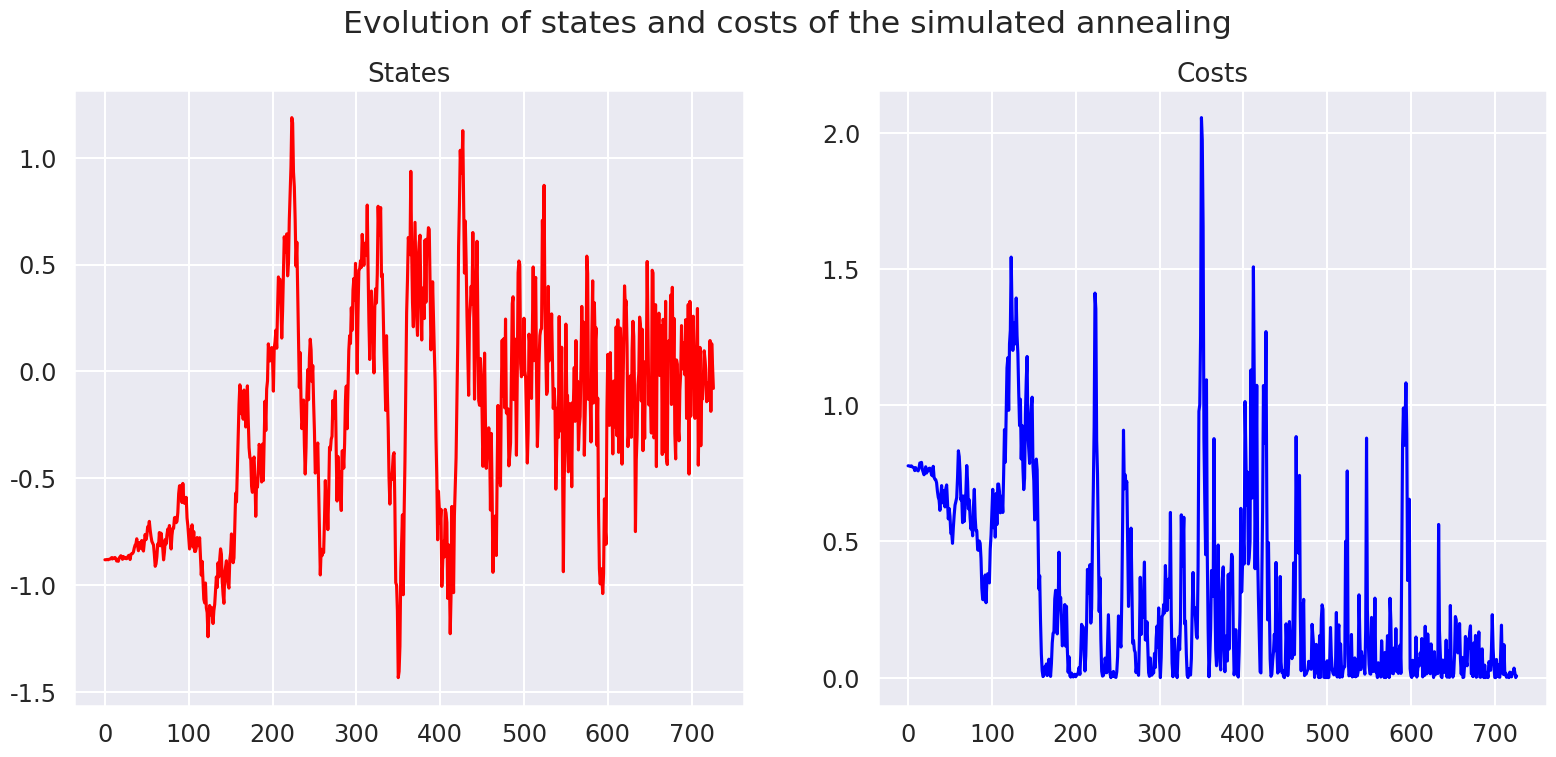
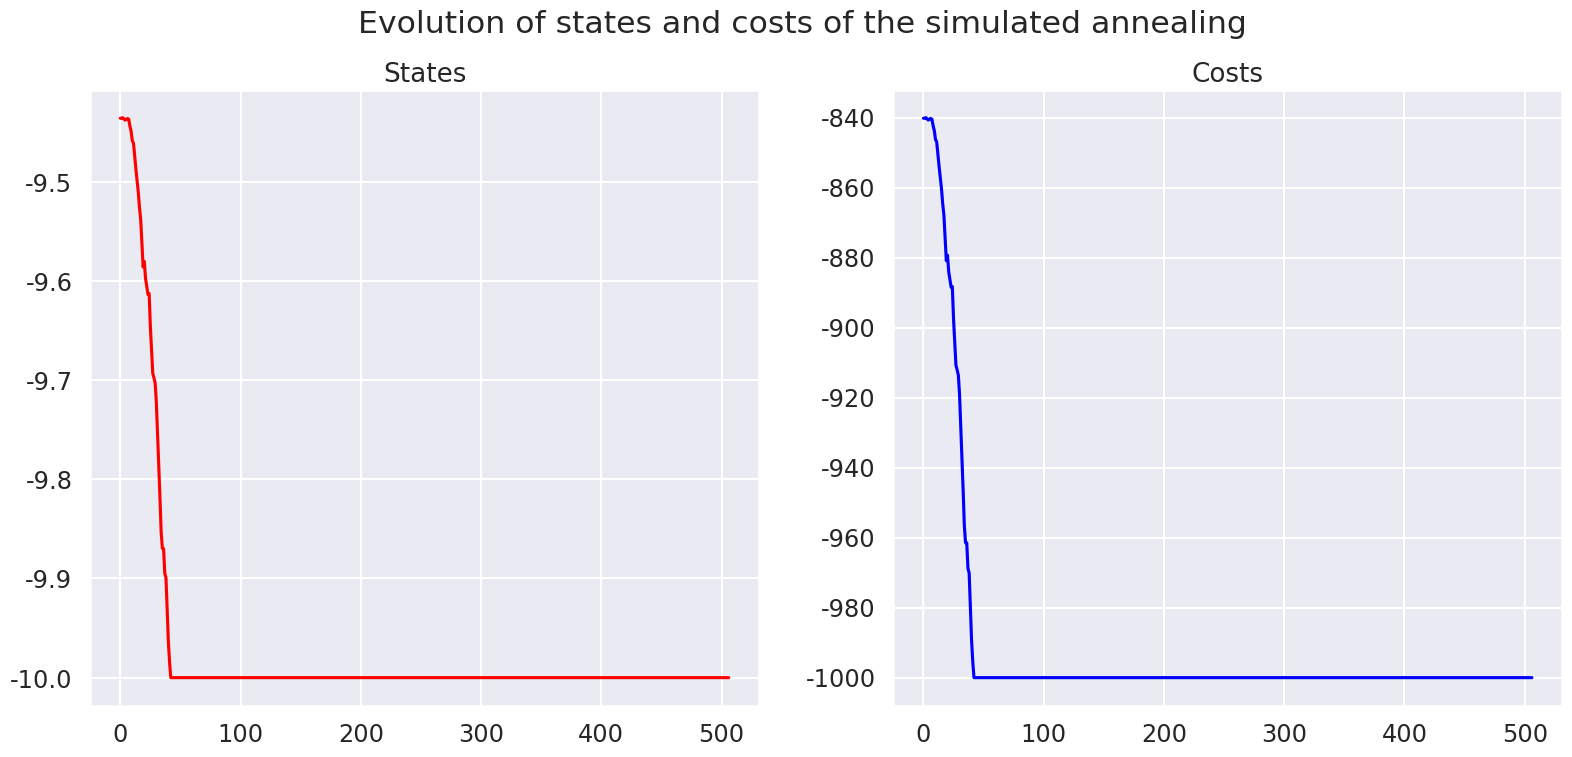
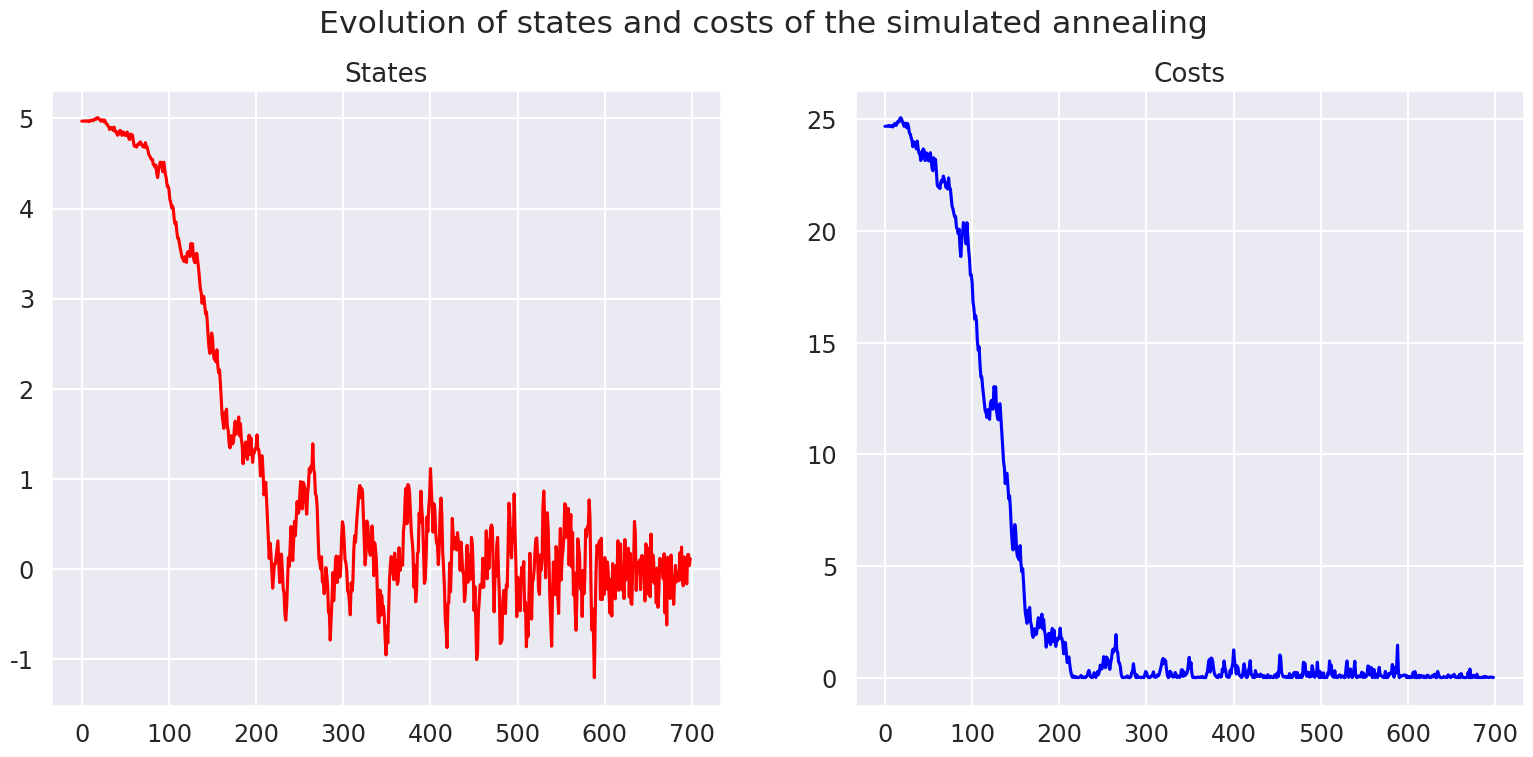
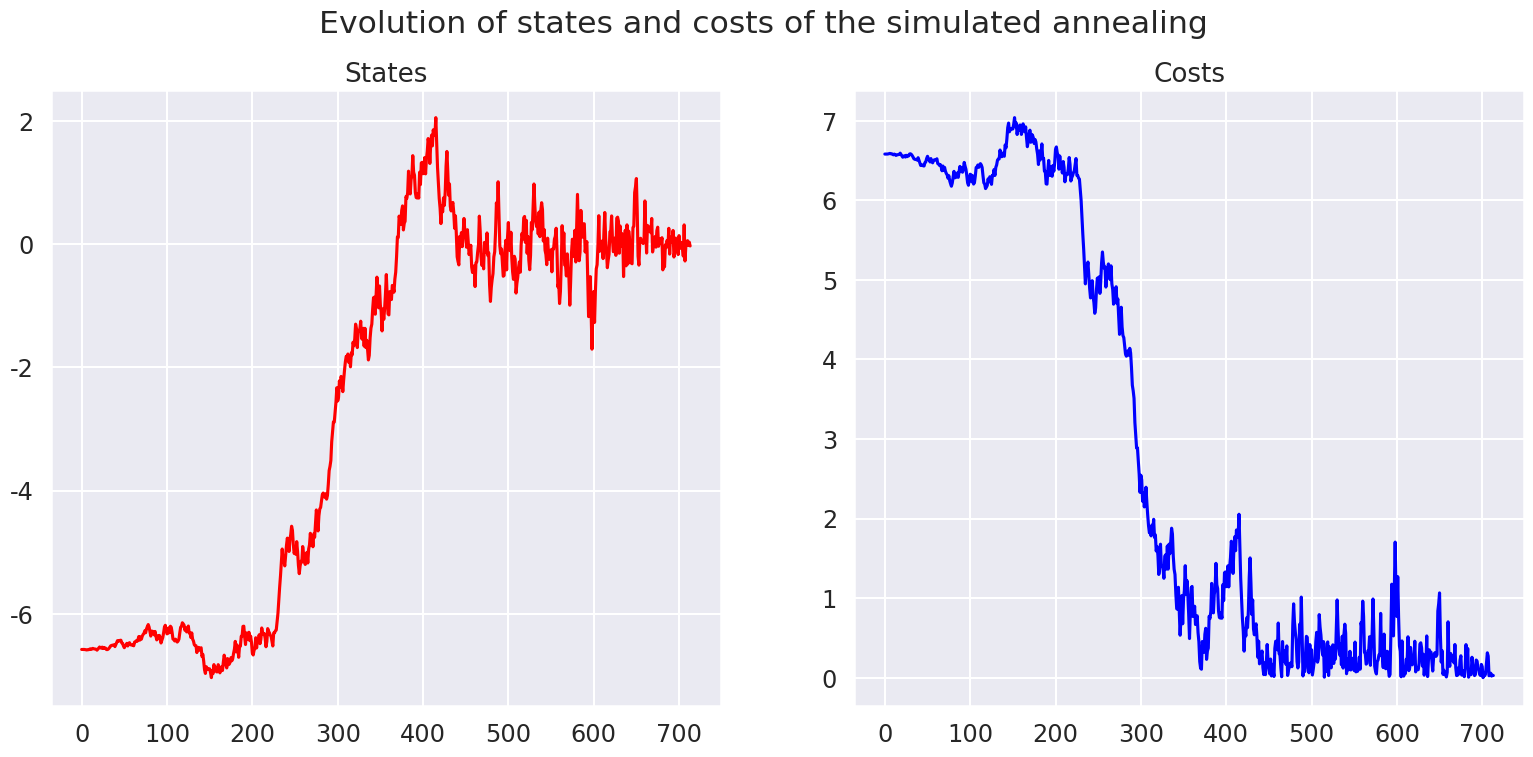
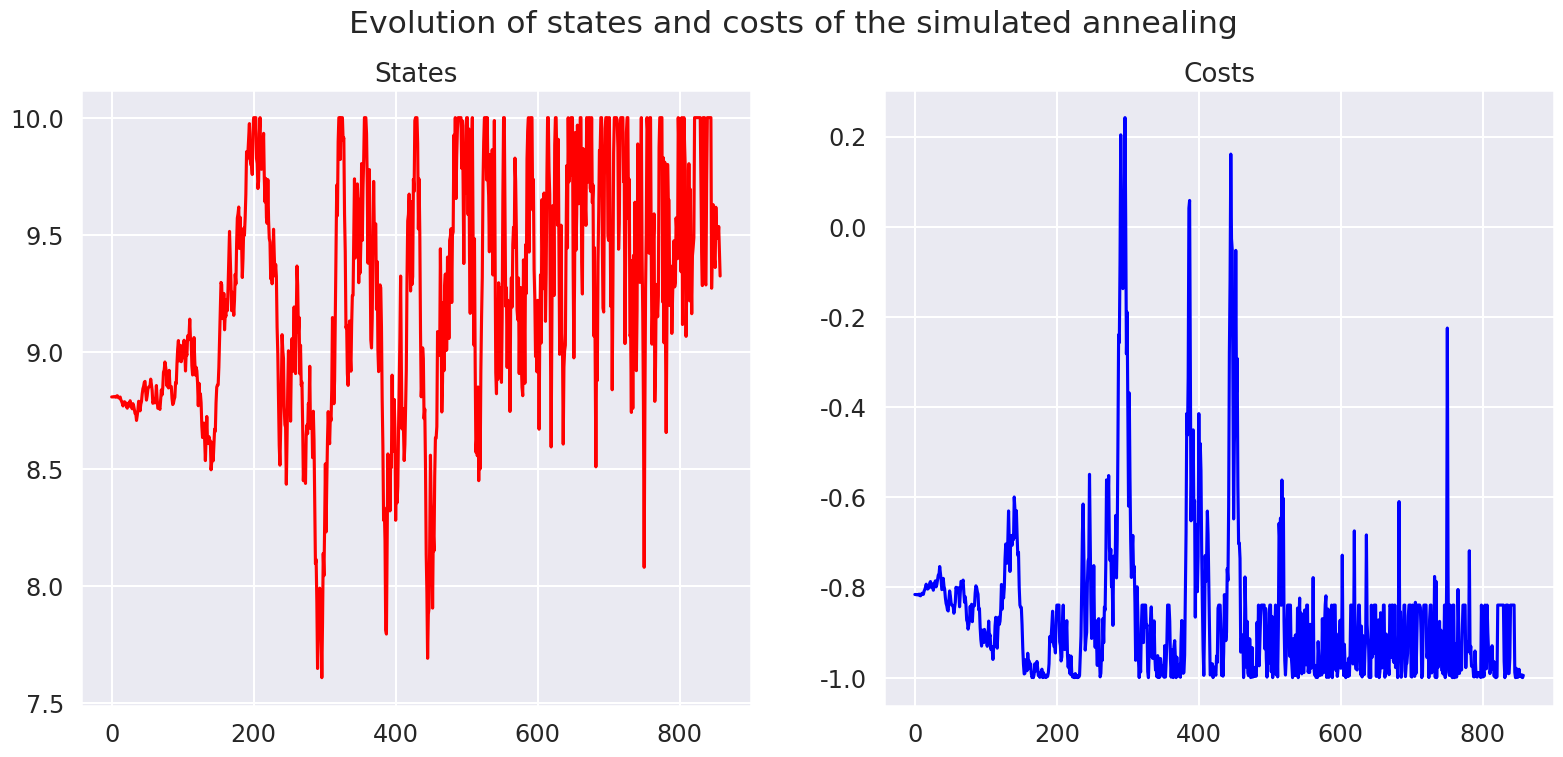
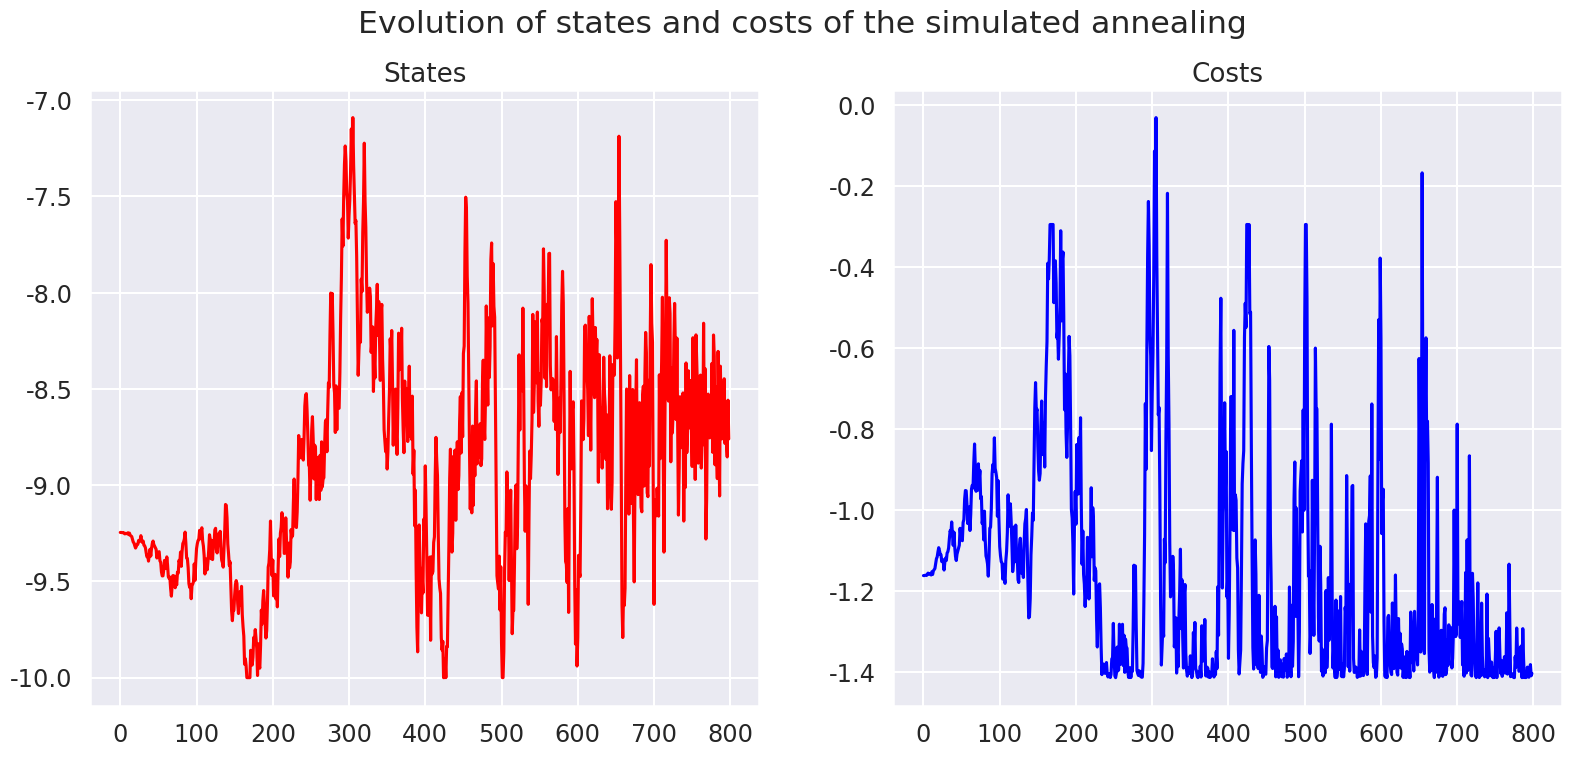

Here is the Python script that generated these plots, in order:
import numpy as np
import numpy.random as rn

# to plot
import matplotlib.pyplot as plt
import matplotlib as mpl

# to compare
from scipy import optimize

import seaborn as sns

sns.set(
    context="talk", style="darkgrid", palette="hls", font="sans-serif", font_scale=1.05
)

FIGSIZE = (19, 8)  #: Figure size, in inches!
mpl.rcParams["figure.figsize"] = FIGSIZE


# ## Algorithm
#
# The following pseudocode presents the simulated annealing heuristic.
#
# - It starts from a state $s_0$ and continues to either a maximum of $k_{\max}$ steps or until a state with an energy of $e_{\min}$ or less is found.
# - In the process, the call $\mathrm{neighbour}(s)$ should generate a randomly chosen neighbour of a given state $s$.
# - The annealing schedule is defined by the call $\mathrm{temperature}(r)$, which should yield the temperature to use, given the fraction $r$ of the time budget that has been expended so far.

# > **Simulated Annealing**:
# >
# > - Let $s$ = $s_0$
# > - For $k = 0$ through $k_{\max}$ (exclusive):
# >    + $T := \mathrm{temperature}(k ∕ k_{\max})$
# >    + Pick a random neighbour, $s_{\mathrm{new}} := \mathrm{neighbour}(s)$
# >    + If $P(E(s), E(s_{\mathrm{new}}), T) \geq \mathrm{random}(0, 1)$:
# >       * $s := s_{\mathrm{new}}$
# > - Output: the final state $s$


# Let us start with a very generic implementation:


def annealing(
    random_start,
    cost_function,
    random_neighbour,
    acceptance,
    temperature,
    maxsteps=1000,
    debug=True,
):
    """Optimize the black-box function 'cost_function' with the simulated annealing algorithm."""
    state = random_start()
    cost = cost_function(state)
    states, costs = [state], [cost]
    for step in range(maxsteps):
        fraction = step / float(maxsteps)
        T = temperature(fraction)
        new_state = random_neighbour(state, fraction)
        new_cost = cost_function(new_state)
        if debug:
            print(
                "Step #{:>2}/{:>2} : T = {:>4.3g}, state = {:>4.3g}, cost = {:>4.3g}, new_state = {:>4.3g}, new_cost = {:>4.3g} ...".format(
                    step, maxsteps, T, state, cost, new_state, new_cost
                )
            )
        if acceptance_probability(cost, new_cost, T) > rn.random():
            state, cost = new_state, new_cost
            states.append(state)
            costs.append(cost)
            # print("  ==> Accept it!")
        # else:
        #    print("  ==> Reject it...")
    return state, cost_function(state), states, costs


# ----
#
# ## Basic example
#
# We will use this to find the global minimum of the function $x \mapsto x^2$ on $[-10, 10]$.

interval = (-10, 10)


def f(x):
    """Function to minimize."""
    return x ** 2


def clip(x):
    """Force x to be in the interval."""
    a, b = interval
    return max(min(x, b), a)


def random_start():
    """Random point in the interval."""
    a, b = interval
    return a + (b - a) * rn.random_sample()


def cost_function(x):
    """Cost of x = f(x)."""
    return f(x)


def random_neighbour(x, fraction=1):
    """Move a little bit x, from the left or the right."""
    amplitude = (max(interval) - min(interval)) * fraction / 10
    delta = (-amplitude / 2.0) + amplitude * rn.random_sample()
    return clip(x + delta)


def acceptance_probability(cost, new_cost, temperature):
    if new_cost < cost:
        # print("    - Acceptance probabilty = 1 as new_cost = {} < cost = {}...".format(new_cost, cost))
        return 1
    else:
        p = np.exp(-(new_cost - cost) / temperature)
        # print("    - Acceptance probabilty = {:.3g}...".format(p))
        return p


def temperature(fraction):
    """Example of temperature dicreasing as the process goes on."""
    return max(0.01, min(1, 1 - fraction))


# Let's try!


annealing(
    random_start,
    cost_function,
    random_neighbour,
    acceptance_probability,
    temperature,
    maxsteps=30,
    debug=True,
)


# Now with more steps:


state, c, states, costs = annealing(
    random_start,
    cost_function,
    random_neighbour,
    acceptance_probability,
    temperature,
    maxsteps=1000,
    debug=False,
)

state
c


# Visualizing the steps
def see_annealing(states, costs):
    plt.figure()
    plt.suptitle("Evolution of states and costs of the simulated annealing")
    plt.subplot(121)
    plt.plot(states, "r")
    plt.title("States")
    plt.subplot(122)
    plt.plot(costs, "b")
    plt.title("Costs")
    plt.show()


see_annealing(states, costs)


# More visualizations
def visualize_annealing(cost_function):
    state, c, states, costs = annealing(
        random_start,
        cost_function,
        random_neighbour,
        acceptance_probability,
        temperature,
        maxsteps=1000,
        debug=False,
    )
    see_annealing(states, costs)
    return state, c


visualize_annealing(lambda x: x ** 3)


visualize_annealing(lambda x: x ** 2)


visualize_annealing(np.abs)


visualize_annealing(np.cos)


visualize_annealing(lambda x: np.sin(x) + np.cos(x))
